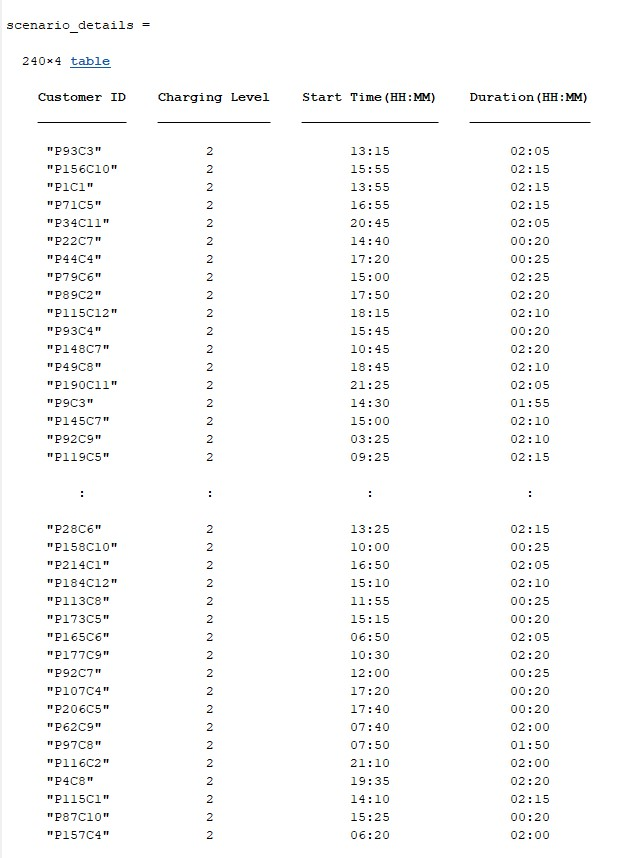

The data file committed next to this chart (first rows):
Customer ID, Charging Level, Start Time(HH:MM), Duration(HH:MM)
P93C3, 2, 13:15, 02:05
P156C10, 2, 15:55, 02:15
P1C1, 2, 13:55, 02:15
P71C5, 2, 16:55, 02:15
P34C11, 2, 20:45, 02:05
P22C7, 2, 14:40, 00:20
P44C4, 2, 17:20, 00:25
P79C6, 2, 15:00, 02:25
P89C2, 2, 17:50, 02:20
P115C12, 2, 18:15, 02:10
P93C4, 2, 15:45, 00:20
P148C7, 2, 10:45, 02:20
P49C8, 2, 18:45, 02:10
P190C11, 2, 21:25, 02:05
P9C3, 2, 14:30, 01:55
P145C7, 2, 15:00, 02:10
P92C9, 2, 03:25, 02:10
P119C5, 2, 09:25, 02:15
P33C6, 2, 21:45, 00:25
P47C4, 2, 18:15, 00:20
P173C10, 2, 23:30, 02:05
P208C4, 2, 12:00, 02:10
P72C12, 2, 09:15, 02:10
P150C3, 2, 16:40, 00:20
P189C10, 2, 11:40, 02:15
P193C2, 2, 08:05, 00:20
P19C12, 2, 12:35, 00:25
P11C4, 2, 15:25, 00:20
P38C11, 2, 16:00, 02:20
P189C9, 2, 15:40, 02:00
P23C6, 2, 14:50, 02:10
P92C12, 2, 18:10, 00:20
P205C6, 2, 06:10, 00:20
P113C11, 2, 23:50, 00:25
P148C6, 2, 14:50, 02:05
P73C1, 2, 06:45, 02:20
P147C5, 2, 23:25, 02:00
P179C1, 2, 22:00, 02:15
P5C6, 2, 13:35, 01:55
P160C2, 2, 07:05, 02:05
P211C8, 2, 10:15, 00:20
P159C8, 2, 14:55, 02:00
P66C4, 2, 22:25, 02:05
P170C2, 2, 16:10, 00:20
P25C3, 2, 03:00, 02:10
P97C6, 2, 14:35, 02:25
P194C2, 2, 19:55, 00:20
P68C8, 2, 13:35, 02:05
P67C7, 2, 10:45, 00:20
P30C3, 2, 15:30, 02:10
P5C8, 2, 23:35, 00:20
P145C2, 2, 21:55, 02:15
P51C4, 2, 15:00, 02:10
P63C4, 2, 14:50, 02:05
P105C3, 2, 08:40, 02:05
P13C11, 2, 18:05, 02:10
P120C5, 2, 19:25, 01:55
P34C3, 2, 19:50, 00:20
P123C2, 2, 18:50, 02:20
P10RC1, 2, 17:30, 02:05
... 180 more rows
